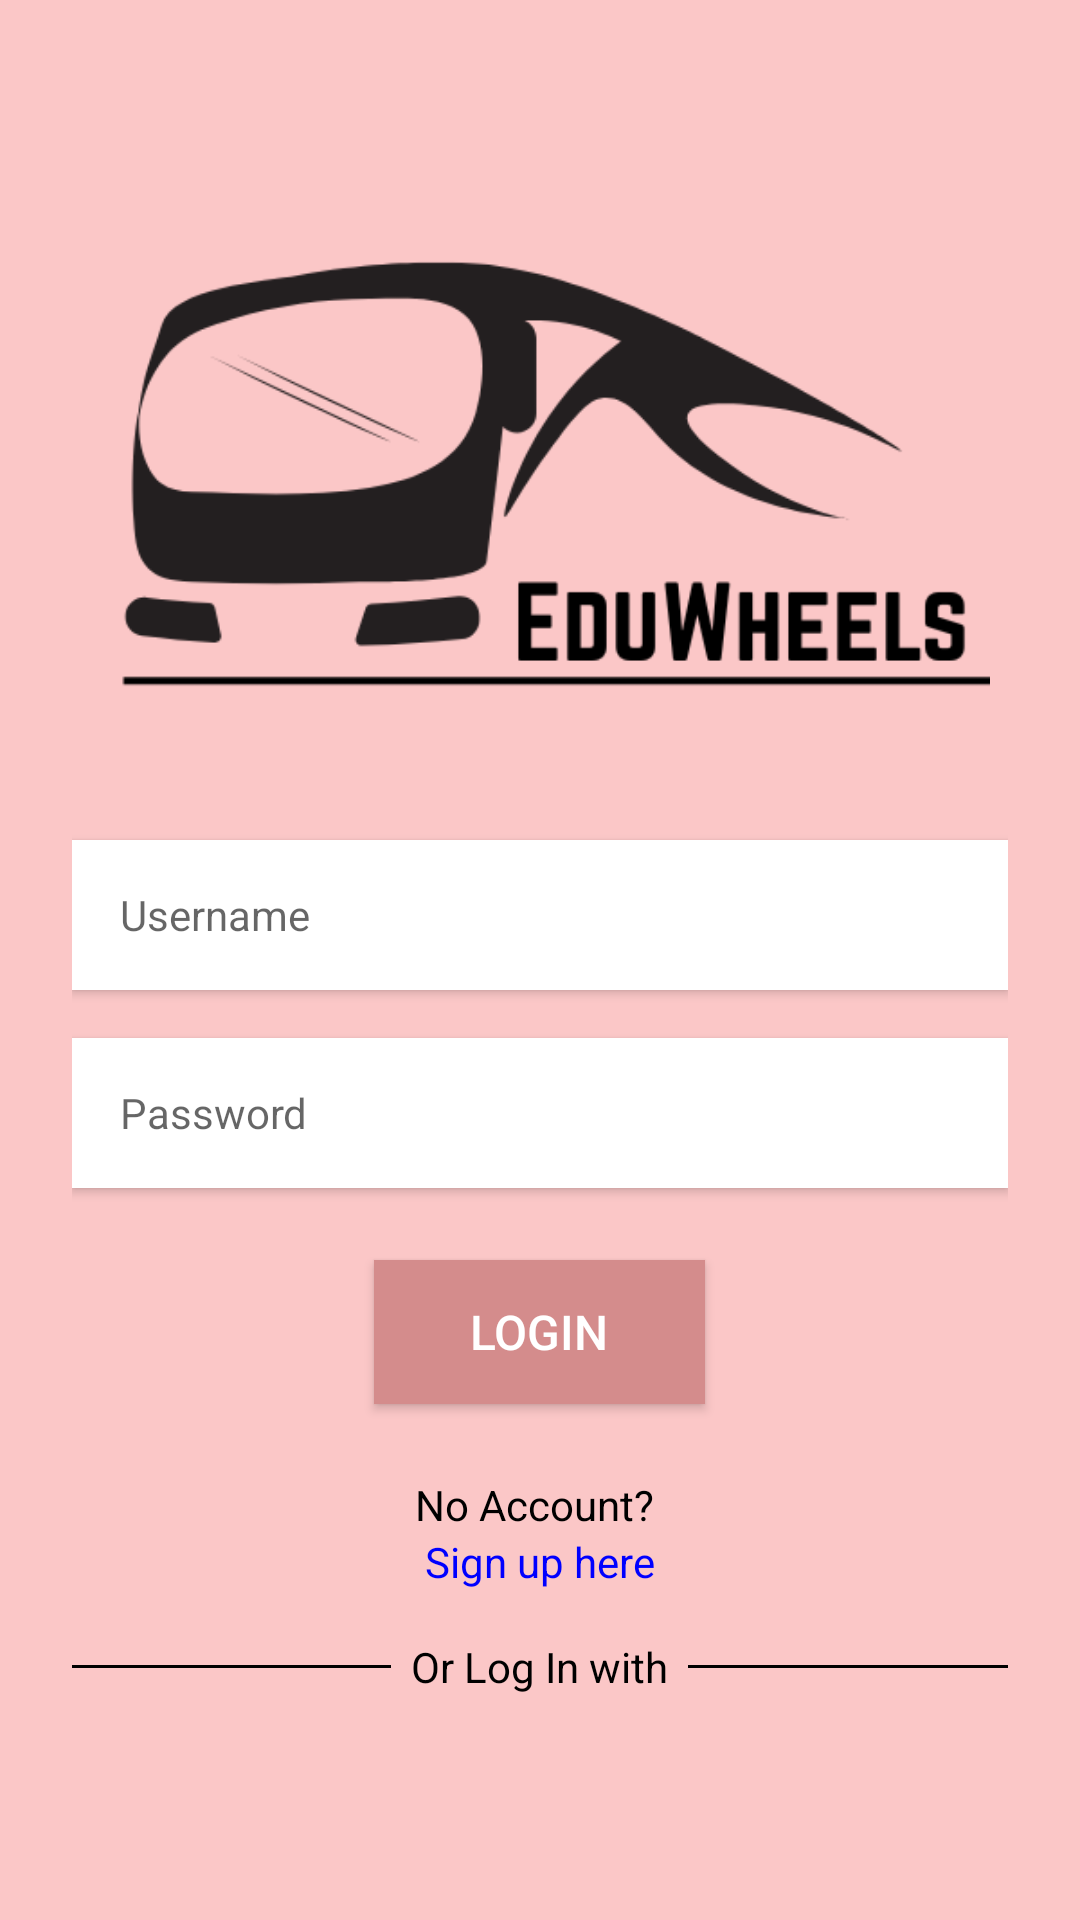

Produce the Android XML layout that renders to this screen, including the resource entries it uses.
<!-- AndroidManifest.xml: application theme Theme.EduWheelsMobile -->
<!-- res/layout/activity_log_in.xml -->
<ScrollView xmlns:android="http://schemas.android.com/apk/res/android"
    android:layout_width="match_parent"
    android:layout_height="match_parent"
    android:background="#FBC7C7">

    <LinearLayout
        android:layout_width="match_parent"
        android:layout_height="wrap_content"
        android:orientation="vertical"
        android:padding="24dp"
        android:gravity="center_horizontal">

        
        <ImageView
            android:layout_width="300dp"
            android:layout_height="200dp"
            android:layout_marginTop="32dp"
            android:layout_marginBottom="16dp"
            android:src="@drawable/eduone" />

        
        <EditText
            android:layout_width="match_parent"
            android:layout_height="50dp"
            android:hint="Username"
            android:backgroundTint="#FFFFFF"
            android:background="@android:color/white"
            android:paddingHorizontal="16dp"
            android:textColor="#000000"
            android:textSize="14sp"
            android:elevation="2dp"
            android:layout_marginBottom="16dp"
            android:layout_marginTop="8dp" />

        
        <EditText
            android:layout_width="match_parent"
            android:layout_height="50dp"
            android:hint="Password"
            android:inputType="textPassword"
            android:backgroundTint="#FFFFFF"
            android:background="@android:color/white"
            android:paddingHorizontal="16dp"
            android:textColor="#000000"
            android:textSize="14sp"
            android:elevation="2dp"
            android:layout_marginBottom="24dp" />

        
        <Button
            android:layout_width="wrap_content"
            android:layout_height="wrap_content"
            android:text="Login"
            android:id="@+id/loginButton"
            android:textColor="#FFFFFF"
            android:textSize="16sp"
            android:paddingHorizontal="32dp"
            android:paddingVertical="12dp"
            android:elevation="8dp"
            android:background="#D48C8C"
            android:layout_gravity="center"
            android:layout_marginBottom="24dp" />

        
        <TextView
            android:layout_width="wrap_content"
            android:layout_height="wrap_content"
            android:text="No Account? "
            android:textColor="#000000"
            android:textSize="14sp"
            android:layout_gravity="center"/>

        <TextView
            android:layout_width="wrap_content"
            android:layout_height="wrap_content"
            android:id="@+id/signUpLink"
            android:text="Sign up here"
            android:textColor="#0000FF"
            android:textSize="14sp"
            android:layout_gravity="center"
            android:layout_marginBottom="16dp"/>

        
        <LinearLayout
            android:layout_width="match_parent"
            android:layout_height="wrap_content"
            android:orientation="horizontal"
            android:gravity="center"
            android:layout_marginBottom="8dp">

            <View
                android:layout_width="0dp"
                android:layout_height="1dp"
                android:layout_weight="1"
                android:background="#000" />

            <TextView
                android:layout_width="wrap_content"
                android:layout_height="wrap_content"
                android:text="  Or Log In with  "
                android:textColor="#000000"
                android:textSize="14sp" />

            <View
                android:layout_width="0dp"
                android:layout_height="1dp"
                android:layout_weight="1"
                android:background="#000" />
        </LinearLayout>

        
        <ImageView
            android:layout_width="40dp"
            android:layout_height="40dp"
            android:src="@drawable/gg"
            android:layout_gravity="center" />

    </LinearLayout>
</ScrollView>
<!-- resources referenced by this layout -->
<resources>
  <!-- drawable eduone: png bitmap (drawable, 18424 bytes) -->
  <style name="Theme.EduWheelsMobile" parent="Theme.AppCompat.Light.NoActionBar" />
</resources>
